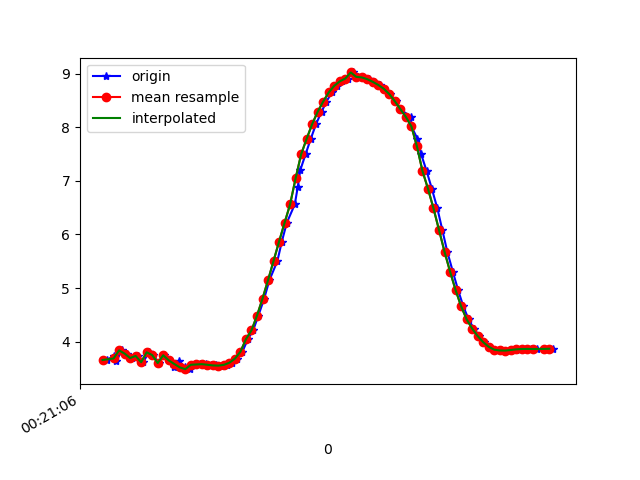

The data file committed next to this chart (first rows):
1617668466997, 364103641829132, 3.6565454, -0.79614115, 9.057365
1617668467020, 364103661059902, 3.736, -0.7906, 9.025
1617668467030, 364103680290672, 3.634, -0.8004, 9.066
1617668467050, 364103699521442, 3.836, -0.8441, 8.978
1617668467068, 364103718752212, 3.776, -0.8489, 9.003
1617668467087, 364103737982982, 3.693, -0.9651, 9.026
1617668467107, 364103757213752, 3.732, -0.9652, 9.01
1617668467128, 364103776444522, 3.615, -0.9767, 9.056
1617668467147, 364103795675292, 3.8, -1.032, 8.974
1617668467164, 364103814906062, 3.749, -1.037, 8.995
1617668467183, 364103834136832, 3.599, -1.086, 9.05
1617668467204, 364103853367602, 3.745, -1.095, 8.99
1617668467222, 364103872598372, 3.649, -1.082, 9.031
1617668467240, 364103891829142, 3.531, -1.179, 9.065
1617668467259, 364103911059912, 3.634, -1.189, 9.023
1617668467278, 364103930290682, 3.519, -1.19, 9.069
1617668467297, 364103949521452, 3.485, -1.333, 9.062
1617668467317, 364103968886661, 3.567, -1.336, 9.029
1617668467335, 364103988117431, 3.573, -1.341, 9.026
1617668467356, 364104007348201, 3.579, -1.345, 9.023
1617668467375, 364104026578971, 3.567, -1.351, 9.027
1617668467392, 364104045809741, 3.555, -1.352, 9.032
1617668467411, 364104065040511, 3.551, -1.337, 9.036
1617668467430, 364104084271281, 3.566, -1.289, 9.037
1617668467451, 364104103502051, 3.605, -1.197, 9.034
1617668467468, 364104122732821, 3.682, -1.083, 9.017
1617668467487, 364104141963591, 3.811, -0.9669, 8.977
1617668467507, 364104161194361, 4.045, -0.7052, 8.898
1617668467526, 364104180425131, 4.21, -0.6962, 8.822
1617668467545, 364104199655901, 4.484, -0.5252, 8.698
1617668467566, 364104218886671, 4.802, -0.3858, 8.534
1617668467585, 364104238117441, 5.145, -0.2905, 8.335
1617668467614, 364104257348211, 5.505, -0.1786, 8.106
1617668467630, 364104276578981, 5.866, -0.006615, 7.85
1617668467648, 364104295809751, 6.218, 0.209, 7.572
1617668467677, 364104315040521, 6.561, 0.4337, 7.267
1617668467688, 364104334271291, 6.892, 0.6423, 6.937
1617668467697, 364104353502061, 7.203, 0.851, 6.59
1617668467716, 364104372732831, 7.496, 1.055, 6.224
1617668467735, 364104391963601, 7.786, 1.25, 5.818
1617668467754, 364104411194371, 8.061, 1.442, 5.384
1617668467774, 364104430425141, 8.291, 1.658, 4.954
1617668467792, 364104449655911, 8.482, 1.886, 4.532
1617668467811, 364104468886681, 8.652, 2.09, 4.1
1617668467831, 364104488117451, 8.776, 2.287, 3.714
1617668467850, 364104507348221, 8.859, 2.451, 3.398
1617668467869, 364104526578991, 8.912, 2.585, 3.153
1617668467888, 364104545809761, 9.026, 2.252, 3.081
1617668467906, 364104565040531, 8.944, 2.791, 2.874
1617668467925, 364104584271301, 8.933, 2.848, 2.852
1617668467945, 364104603502071, 8.9, 2.893, 2.909
1617668467965, 364104622732841, 8.85, 2.915, 3.035
1617668467985, 364104641963611, 8.792, 2.9, 3.215
1617668468002, 364104661194381, 8.72, 2.836, 3.458
1617668468021, 364104680425151, 8.62, 2.745, 3.768
1617668468043, 364104699655921, 8.487, 2.643, 4.125
1617668468060, 364104718886691, 8.341, 2.514, 4.49
1617668468098, 364104738117461, 8.195, 2.327, 4.845
1617668468100, 364104757348231, 8.017, 2.09, 5.234
1617668468122, 364104776579001, 7.787, 1.825, 5.663
1617668468135, 364104795809771, 7.503, 1.56, 6.108
... 25 more rows
